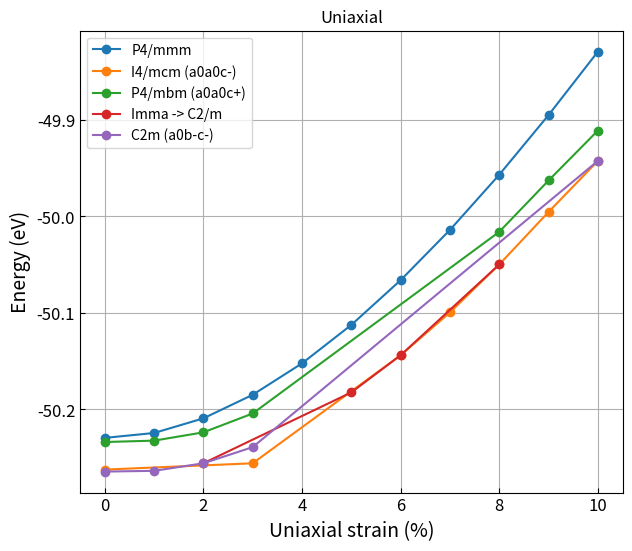

Here is the Python script that generated this plot:
import matplotlib.pyplot as plt

# Данные
x_Pm3m = range(0, 11)
y_Pm3m = [-200.918270340 / 4, -200.898029310 / 4, -200.837320370 / 4, -200.739733950 / 4, -200.609502880 / 4, -200.450159380 / 4,
        -200.264782980 / 4, -200.056426620 / 4, -199.827642980 / 4, -199.580334690 / 4, -199.317499170 / 4]

x_I4mcm = [0.00, 3.00, 6.00, 7.00, 8.00, 9.00, 10.00]
y_I4mcm = [-201.049690720 / 4, -201.023564620 / 4, -200.575824320 / 4, -200.398323900 / 4, -200.199599690 / 4, -199.981883460 / 4,
           -199.770304080 / 4]

x_P4mbm = [0.00, 1.00, 2.00, 3.00, 8.00, 9.00, 10.00]
y_P4mbm = [-200.935420210 / 4, -200.929710560 / 4, -200.895335580 / 4, -200.817204630 / 4, -200.064352120 / 4, -199.851633530 / 4,
           -199.644605040 / 4]

x_Imma = [2.00, 5.00, 6.00, 8.00]
y_Imma = [-201.023555270 / 4, -200.729709800 / 4, -200.575805510 / 4, -200.199598930 / 4]

x_C2m = [0.00, 1.00, 2.00, 3.00, 10.00]
y_C2m = [-201.057920040 / 4, -201.054818510 / 4, -201.023559140 / 4, -200.956618150 / 4, -199.770302340  / 4]

# Построение графиков
plt.figure(figsize=(7, 6))

plt.plot(x_Pm3m, y_Pm3m, marker='o', label="P4/mmm")
plt.plot(x_I4mcm, y_I4mcm, marker='o', label="I4/mcm (a0a0c-)")
plt.plot(x_P4mbm, y_P4mbm, marker='o', label="P4/mbm (a0a0c+)")
plt.plot(x_Imma, y_Imma, marker='o', label="Imma -> C2/m")
plt.plot(x_C2m, y_C2m, marker='o', label="C2m (a0b-c-)")

# Настройка графика
plt.title("Uniaxial")
plt.xlabel("Uniaxial strain (%)", fontsize=14)
plt.ylabel("Energy (eV)", fontsize=14)
plt.tick_params(axis='both', direction='in', labelsize=12)
plt.legend()
plt.grid(True)

# Показ графика
plt.show()
